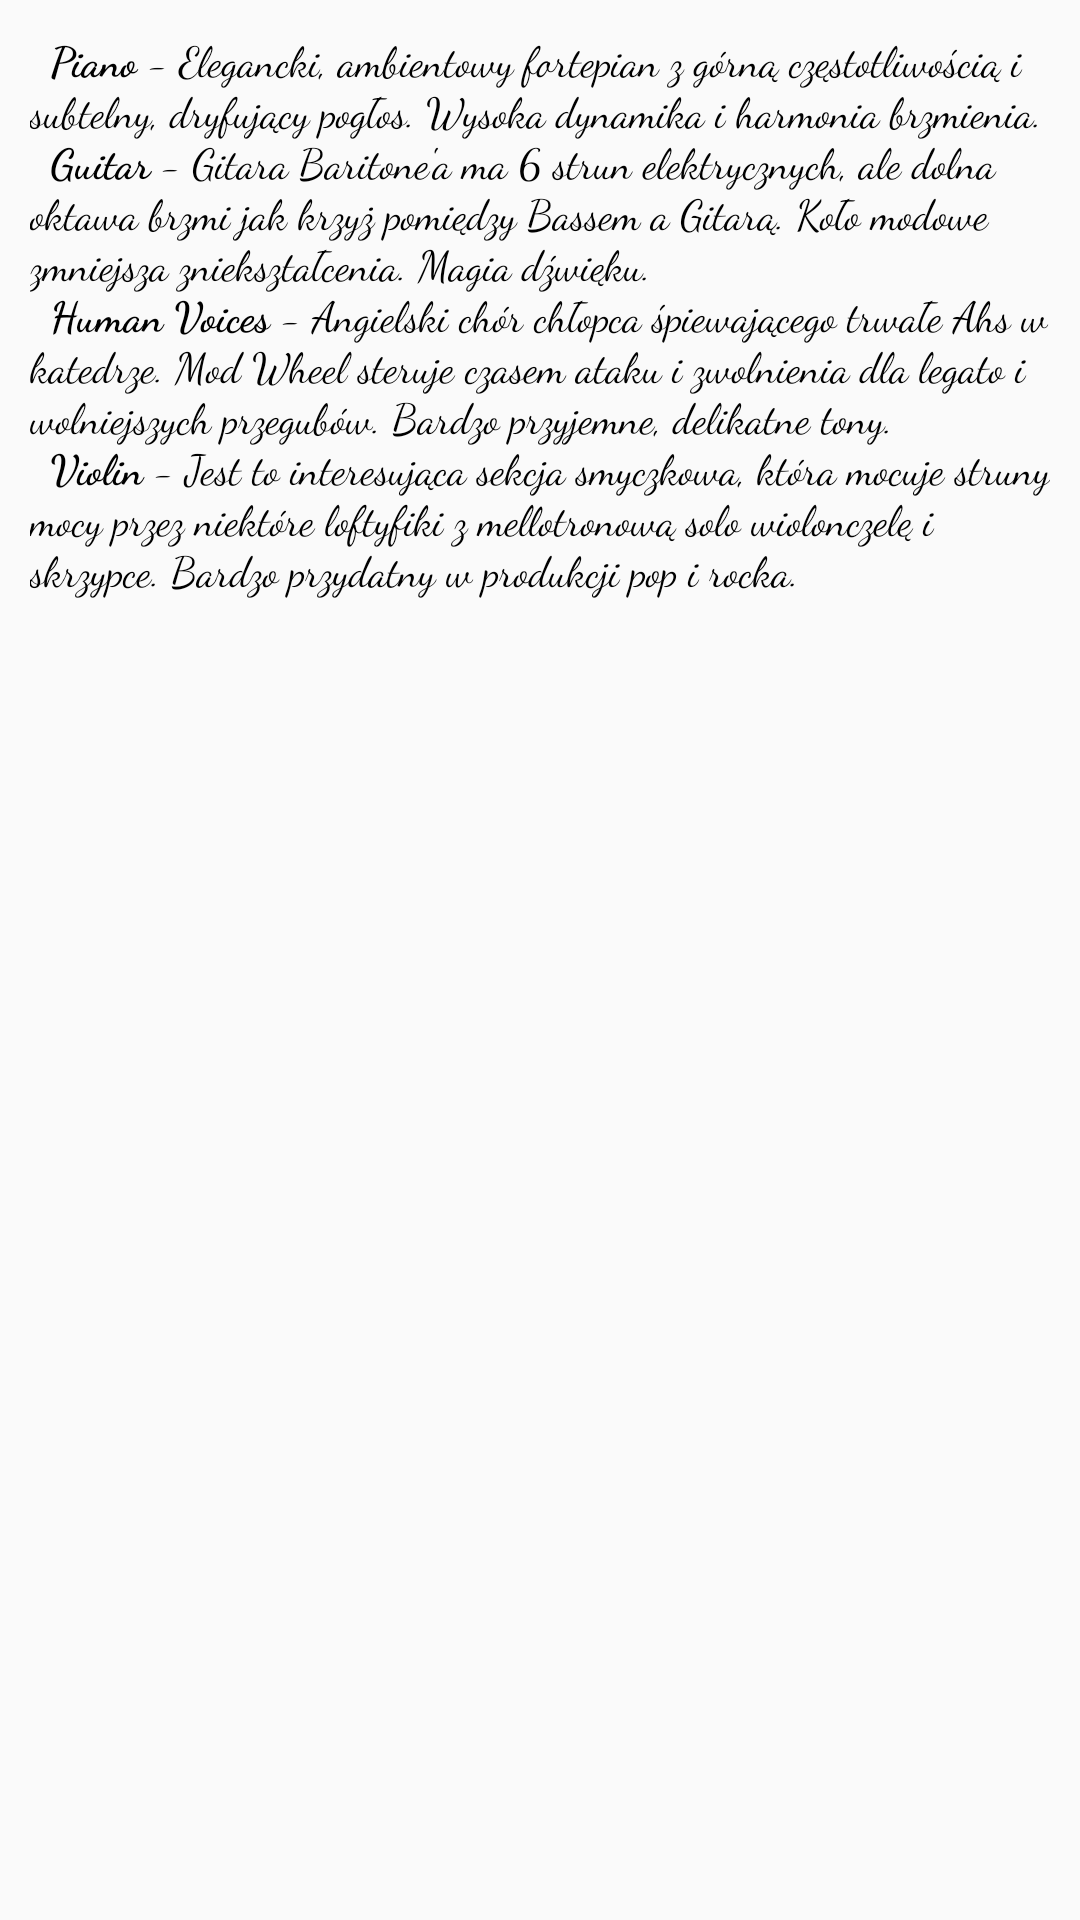

Produce the Android XML layout that renders to this screen, including the resource entries it uses.
<!-- AndroidManifest.xml: application theme AppTheme -->
<!-- res/layout/activity_descriptionof_sounds.xml -->
<?xml version="1.0" encoding="utf-8"?>
<ScrollView xmlns:android="http://schemas.android.com/apk/res/android"
    android:orientation="vertical"
    android:layout_width="match_parent"
    android:layout_height="match_parent"
    android:background="@drawable/panel_bck2"
    android:padding="10dip">
    <TextView
        android:id="@+id/opis_brzmien"
        android:layout_width="wrap_content"
        android:layout_height="wrap_content"
        android:text="@string/tekst_opisbrzmien"
        android:textColor="@color/description_sound"
       />

</ScrollView>
<!-- resources referenced by this layout -->
<resources>
  <color name="description_sound">#000000</color>
  <string name="tekst_opisbrzmien">\t<b>Piano</b> - Elegancki, ambientowy fortepian z górną częstotliwością i subtelny, dryfujący pogłos. Wysoka dynamika i harmonia brzmienia.\n
      \t<b>Guitar</b> - Gitara Baritone\'a ma 6 strun elektrycznych, ale dolna oktawa brzmi jak krzyż pomiędzy Bassem a Gitarą. Koło modowe zmniejsza zniekształcenia. Magia dźwięku.\n
      \t<b>Human Voices</b> - Angielski chór chłopca śpiewającego trwałe Ahs w katedrze. Mod Wheel steruje czasem ataku i zwolnienia dla legato i wolniejszych przegubów. Bardzo przyjemne, delikatne tony.\n
      \t<b>Violin</b> - Jest to interesująca sekcja smyczkowa, która mocuje struny mocy przez niektóre loftyfiki z mellotronową solo wiolonczelę i skrzypce. Bardzo przydatny w produkcji pop i rocka.</string>
  <style name="AppTheme" parent="Theme.AppCompat.Light.NoActionBar">
          
          <item name="colorPrimary">@color/colorPrimary</item>
          <item name="colorPrimaryDark">@color/colorPrimaryDark</item>
          <item name="colorAccent">@color/colorAccent</item>
          <item name="android:fontFamily">cursive</item>
      </style>
  <color name="colorPrimary">#3F51B5</color>
  <color name="colorPrimaryDark">#303F9F</color>
  <color name="colorAccent">#FF4081</color>
</resources>
